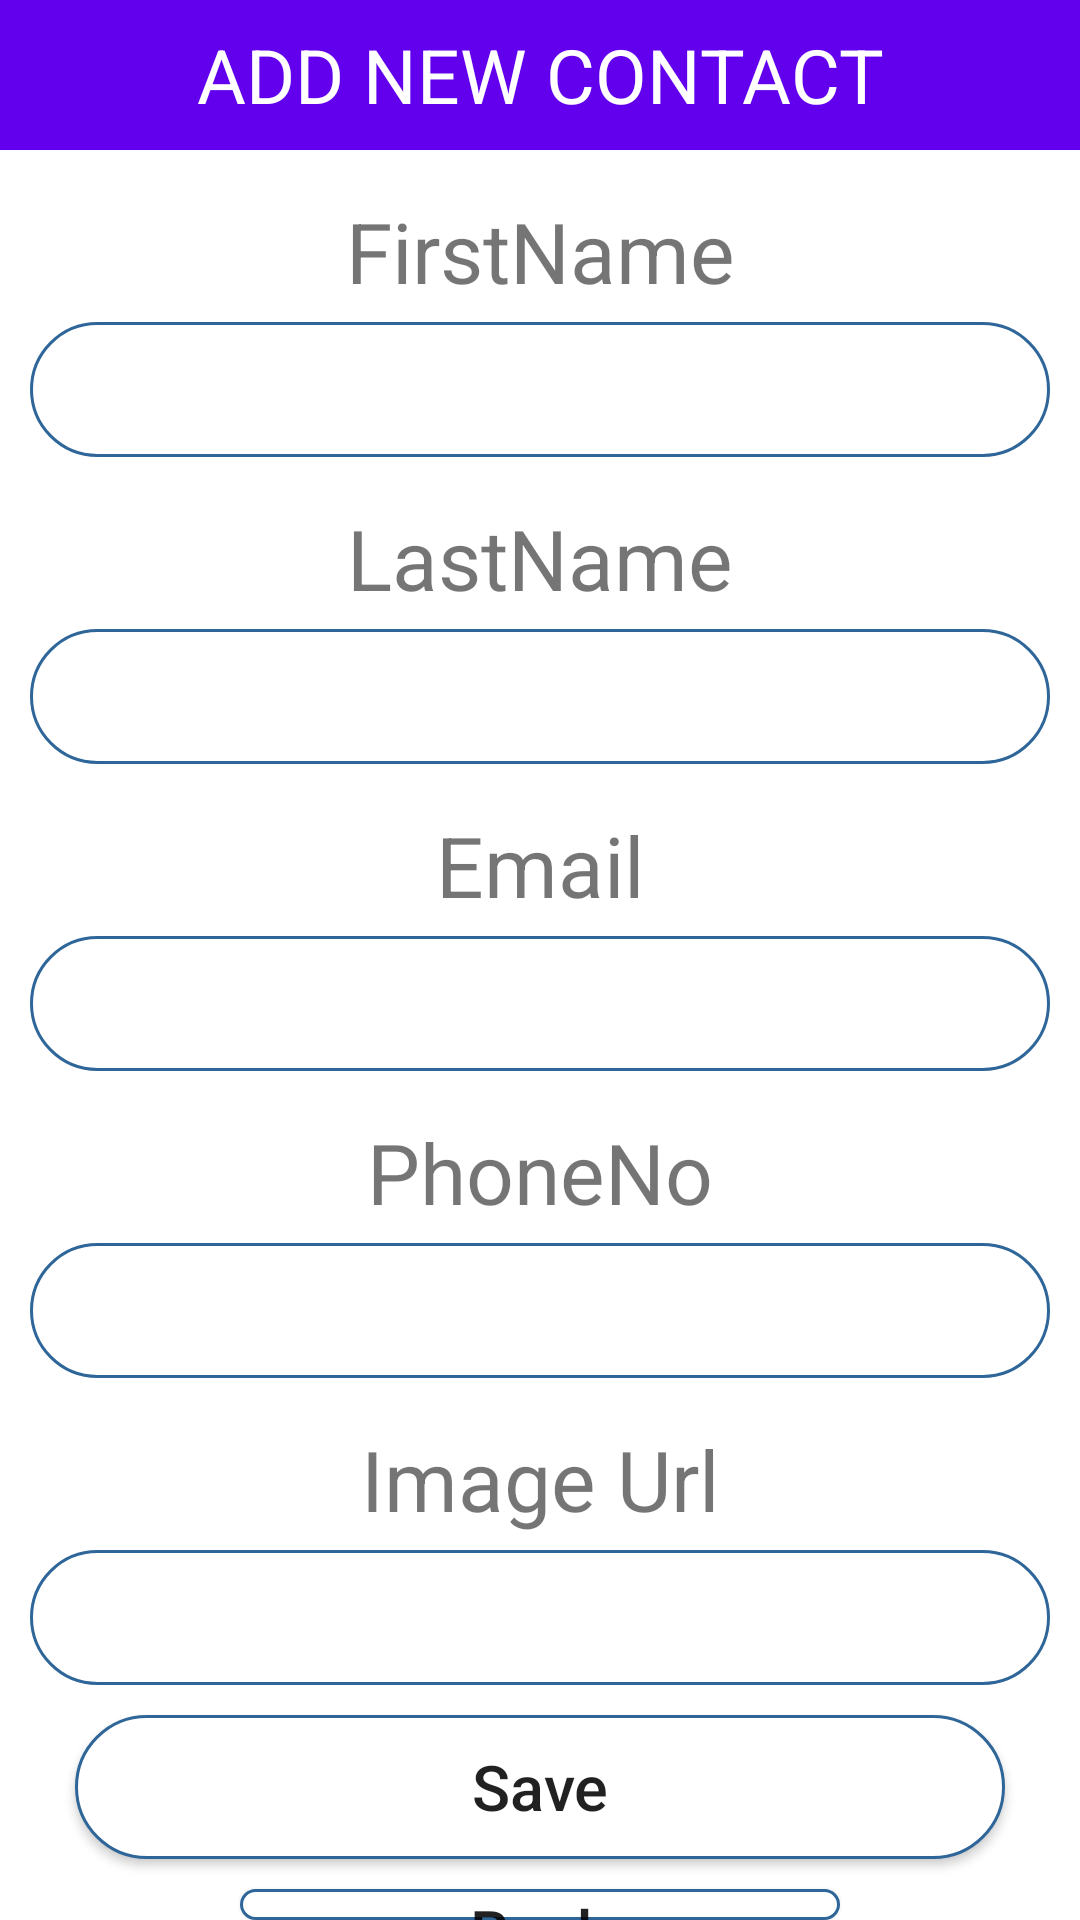

This screen was rendered from an Android layout file. Write that file and the resources it references.
<!-- AndroidManifest.xml: application theme Theme.Fbasevideo -->
<!-- res/layout/activity_add.xml -->
<?xml version="1.0" encoding="utf-8"?>
<LinearLayout xmlns:android="http://schemas.android.com/apk/res/android"
    android:layout_width="match_parent"
    android:layout_height="match_parent"
    android:orientation="vertical"
    >
    <TextView
        android:layout_width="match_parent"
        android:layout_height="50dp"
        android:text="ADD NEW CONTACT"
        android:background="@color/purple_500"
        android:textSize="25dp"
        android:gravity="center"
        android:textColor="#FFF"/>
    <TextView
        android:layout_width="match_parent"
        android:layout_height="wrap_content"
        android:text="FirstName"
        android:textSize="28sp"
        android:gravity="center"
        android:layout_marginTop="15dp"
        android:layout_marginBottom="5dp"/>
    <EditText
        android:layout_width="match_parent"
        android:layout_height="45dp"
        android:layout_marginLeft="10dp"
        android:layout_marginRight="10dp"
        android:background="@drawable/rounded"
        android:gravity="center"
        android:textColor="@color/black"
        android:id="@+id/txtFirstName"/>
    <TextView
        android:layout_width="match_parent"
        android:layout_height="wrap_content"
        android:text="LastName"
        android:textSize="28sp"
        android:gravity="center"
        android:layout_marginTop="15dp"
        android:layout_marginBottom="5dp"/>
    <EditText
        android:layout_width="match_parent"
        android:layout_height="45dp"
        android:layout_marginLeft="10dp"
        android:layout_marginRight="10dp"
        android:background="@drawable/rounded"
        android:gravity="center"
        android:textColor="@color/black"
        android:id="@+id/txtLastName"/>
    <TextView
        android:layout_width="match_parent"
        android:layout_height="wrap_content"
        android:text="Email"
        android:textSize="28sp"
        android:gravity="center"
        android:layout_marginTop="15dp"
        android:layout_marginBottom="5dp"/>
    <EditText
        android:layout_width="match_parent"
        android:layout_height="45dp"
        android:layout_marginLeft="10dp"
        android:layout_marginRight="10dp"
        android:background="@drawable/rounded"
        android:textColor="@color/black"
        android:gravity="center"
        android:id="@+id/txtEmail"/>
    <TextView
        android:layout_width="match_parent"
        android:layout_height="wrap_content"
        android:text="PhoneNo"
        android:textSize="28sp"
        android:gravity="center"
        android:layout_marginTop="15dp"
        android:layout_marginBottom="5dp"/>
    <EditText
        android:layout_width="match_parent"
        android:layout_height="45dp"
        android:layout_marginLeft="10dp"
        android:layout_marginRight="10dp"
        android:background="@drawable/rounded"
        android:gravity="center"
        android:textColor="@color/black"
        android:id="@+id/txtPhoneNo"/>
    <TextView
        android:layout_width="match_parent"
        android:layout_height="wrap_content"
        android:text="Image Url"
        android:textSize="28sp"
        android:gravity="center"
        android:layout_marginTop="15dp"
        android:layout_marginBottom="5dp"/>
    <EditText
        android:layout_width="match_parent"
        android:layout_height="45dp"
        android:layout_marginLeft="10dp"
        android:layout_marginRight="10dp"
        android:background="@drawable/rounded"
        android:gravity="center"
        android:textColor="@color/black"
        android:id="@+id/txtImageUrl"/>
    <Button
        android:layout_width="match_parent"
        android:layout_height="wrap_content"
        android:layout_marginLeft="25dp"
        android:layout_marginRight="25dp"
        android:layout_marginTop="10dp"
        android:text="Save"
        android:textSize="21dp"
        android:textAllCaps="false"
        android:background="@drawable/rounded"
        android:gravity="center"
        android:id="@+id/btnAdd"/>

    <Button
        android:layout_width="200dp"
        android:layout_height="wrap_content"
        android:layout_marginLeft="25dp"
        android:layout_marginRight="25dp"
        android:layout_marginTop="10dp"
        android:text="Back"
        android:textSize="21dp"
        android:textAllCaps="false"
        android:layout_gravity="center"
        android:background="@drawable/rounded"
        android:gravity="center"
        android:id="@+id/btnBack"/>
</LinearLayout>
<!-- resources referenced by this layout -->
<resources>
  <!-- drawable rounded (drawable) -->
  <?xml version="1.0" encoding="utf-8"?>
  <shape xmlns:android="http://schemas.android.com/apk/res/android">
  
      <solid android:color="#FFFFFF"/>
      <stroke
          android:width="1dp"
          android:color="#2F6699"/>
      <corners
          android:radius="35dp"/>
  </shape>
  <style name="Theme.Fbasevideo" parent="Theme.MaterialComponents.DayNight.DarkActionBar">
          
          <item name="colorPrimary">@color/purple_500</item>
          <item name="colorPrimaryVariant">@color/purple_700</item>
          <item name="colorOnPrimary">@color/white</item>
          
          <item name="colorSecondary">@color/teal_200</item>
          <item name="colorSecondaryVariant">@color/teal_700</item>
          <item name="colorOnSecondary">@color/black</item>
          
          <item name="android:statusBarColor">?attr/colorPrimaryVariant</item>
          
      </style>
  <!-- not gathered from this repository: default colours our renderer supplied (Android Studio template values) -->
  <color name="purple_500">#FF6200EE</color>
  <color name="purple_700">#FF3700B3</color>
  <color name="teal_200">#FF03DAC5</color>
  <color name="teal_700">#FF018786</color>
  <color name="black">#FF000000</color>
  <color name="white">#FFFFFFFF</color>
</resources>
